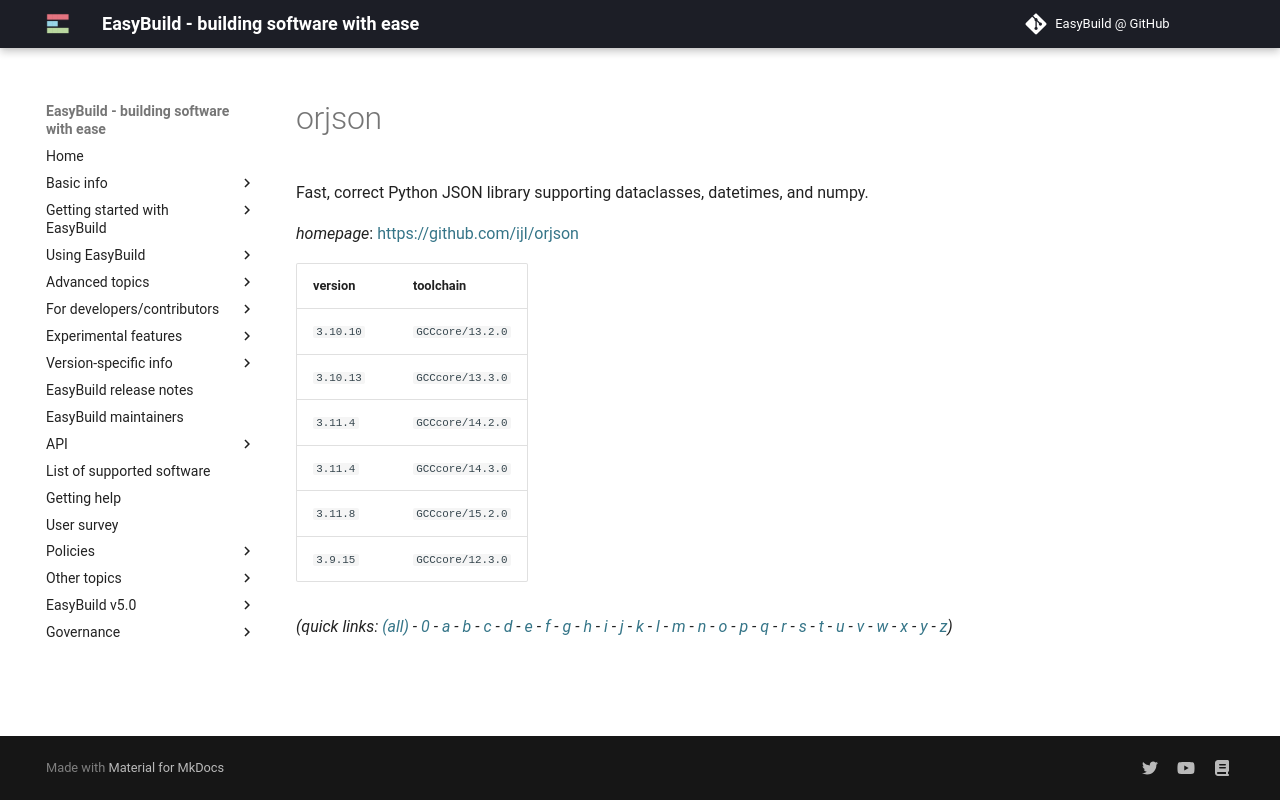

repository: easybuilders/easybuild-docs · page: version-specific/supported-software/o/orjson/index.html · generator: mkdocs

---
search:
  boost: 0.5
---
# orjson

Fast, correct Python JSON library supporting dataclasses, datetimes, and numpy.

*homepage*: <https://github.com/ijl/orjson>

version | toolchain
--------|----------
``3.10.10`` | ``GCCcore/13.2.0``
``3.10.13`` | ``GCCcore/13.3.0``
``3.11.4`` | ``GCCcore/14.2.0``
``3.11.4`` | ``GCCcore/14.3.0``
``3.9.15`` | ``GCCcore/12.3.0``


*(quick links: [(all)](../index.md) - [0](../0/index.md) - [a](../a/index.md) - [b](../b/index.md) - [c](../c/index.md) - [d](../d/index.md) - [e](../e/index.md) - [f](../f/index.md) - [g](../g/index.md) - [h](../h/index.md) - [i](../i/index.md) - [j](../j/index.md) - [k](../k/index.md) - [l](../l/index.md) - [m](../m/index.md) - [n](../n/index.md) - [o](../o/index.md) - [p](../p/index.md) - [q](../q/index.md) - [r](../r/index.md) - [s](../s/index.md) - [t](../t/index.md) - [u](../u/index.md) - [v](../v/index.md) - [w](../w/index.md) - [x](../x/index.md) - [y](../y/index.md) - [z](../z/index.md))*
